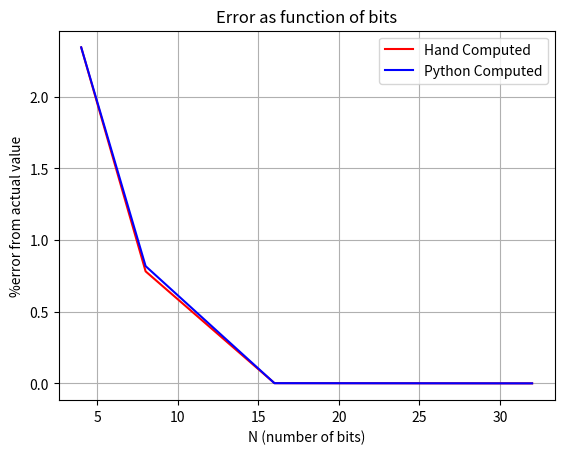

Write Python code to recreate this figure.
"""
Created on Tue Apr 19 12:53:30 2022

[redacted]
"""
##EDIT
##Instrumentation Assesment 2 Problem 1

##Import needed modules
import numpy as np
import matplotlib.pyplot as plt

##Givens
Vin = 1.28
Vup = 5
Vlow = 0
bits = np.array([4,8,16,32])
#Solution calculated by hand
error_hand = np.array([2.34375,0.78125,0.0015625,0])

#Print Givens
print('Input voltage = ', Vin)
print('Voltage range = ', Vlow,'-',Vup,'V')

#Take input voltage and bits and convert to digital
digitalout = []
for i in [4,8,16,32]:
    out = np.trunc((Vin-Vlow)/((Vup-Vlow)/(2**i)))
    digitalout.append(out)
    print('Digital Output of', i, 'bit: ', out)
    
#Take digital signal back to voltage
count = 0
Vreversed = []
for i in [4,8,16,32]:
    if count == 0:
        count = 0
    Vrev = (digitalout[count]*((Vup-Vlow)/2**i))+Vlow
    count = count + 1
    Vreversed.append(Vrev)
    print('Digital signal converted to voltage of',i,'bit: ', Vrev, 'V')

#Compute error
error = []
count = 0
for i in Vreversed:
    e = ((Vin-i)/Vin)*100
    error.append(e)
    print('Error of ',bits[count], 'bit: ', e,'%')
    count = count+1

#Plot
plt.plot(bits,error_hand,'r-', label= 'Hand Computed')
plt.plot(bits,error,'b-',label= 'Python Computed')
plt.xlabel('N (number of bits)')
plt.ylabel('%error from actual value')
plt.title('Error as function of bits')
plt.legend()
plt.grid()

#Show plot
plt.show()
